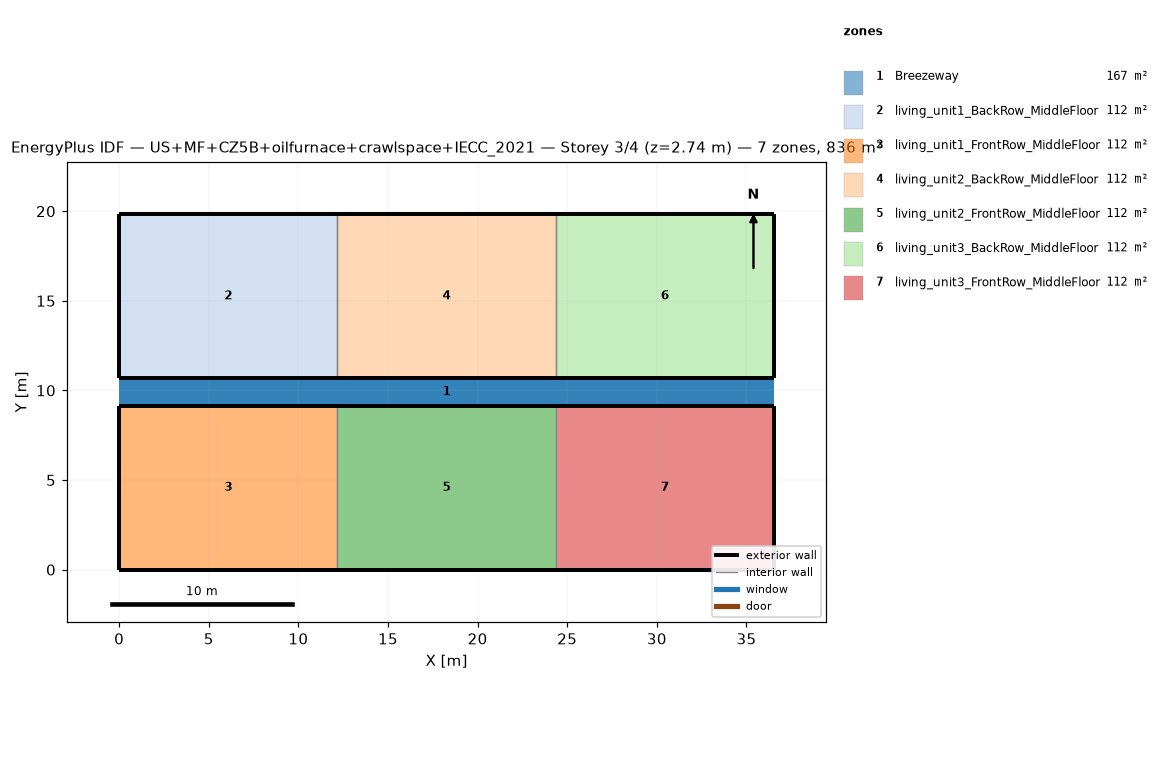
=== STOREY PLAN SPEC (per zone: floor XY polygon, exterior-wall plan segments, windows/doors) ===
zone 1: Breezeway  (167.0 m²)
  floor: (36.54, 9.16) (0.00, 9.16) (0.00, 10.68) (36.54, 10.68)
  floor: (36.54, 9.16) (0.00, 9.16) (0.00, 10.68) (36.54, 10.68)
  floor: (36.54, 9.16) (0.00, 9.16) (0.00, 10.68) (36.54, 10.68)
zone 2: living_unit1_BackRow_MiddleFloor  (111.5 m²)
  floor: (12.18, 10.68) (0.00, 10.68) (0.00, 19.84) (12.18, 19.84)
  exterior wall: (0.00, 10.68) – (12.18, 10.68)  [12.2 m]
  exterior wall: (12.18, 19.84) – (0.00, 19.84)  [12.2 m]
  exterior wall: (0.00, 19.84) – (0.00, 10.68)  [9.2 m]
  interior walls: 1
zone 3: living_unit1_FrontRow_MiddleFloor  (111.5 m²)
  floor: (12.18, 0.00) (0.00, 0.00) (0.00, 9.16) (12.18, 9.16)
  exterior wall: (0.00, 0.00) – (12.18, 0.00)  [12.2 m]
  exterior wall: (12.18, 9.16) – (0.00, 9.16)  [12.2 m]
  exterior wall: (0.00, 9.16) – (0.00, 0.00)  [9.2 m]
  interior walls: 1
zone 4: living_unit2_BackRow_MiddleFloor  (111.5 m²)
  floor: (24.36, 10.68) (12.18, 10.68) (12.18, 19.84) (24.36, 19.84)
  exterior wall: (12.18, 10.68) – (24.36, 10.68)  [12.2 m]
  exterior wall: (24.36, 19.84) – (12.18, 19.84)  [12.2 m]
  interior walls: 2
zone 5: living_unit2_FrontRow_MiddleFloor  (111.5 m²)
  floor: (24.36, 0.00) (12.18, 0.00) (12.18, 9.16) (24.36, 9.16)
  exterior wall: (12.18, 0.00) – (24.36, 0.00)  [12.2 m]
  exterior wall: (24.36, 9.16) – (12.18, 9.16)  [12.2 m]
  interior walls: 2
zone 6: living_unit3_BackRow_MiddleFloor  (111.5 m²)
  floor: (36.54, 10.68) (24.36, 10.68) (24.36, 19.84) (36.54, 19.84)
  exterior wall: (24.36, 10.68) – (36.54, 10.68)  [12.2 m]
  exterior wall: (36.54, 10.68) – (36.54, 19.84)  [9.2 m]
  exterior wall: (36.54, 19.84) – (24.36, 19.84)  [12.2 m]
  interior walls: 1
zone 7: living_unit3_FrontRow_MiddleFloor  (111.5 m²)
  floor: (36.54, 0.00) (24.36, 0.00) (24.36, 9.16) (36.54, 9.16)
  exterior wall: (24.36, 0.00) – (36.54, 0.00)  [12.2 m]
  exterior wall: (36.54, 0.00) – (36.54, 9.16)  [9.2 m]
  exterior wall: (36.54, 9.16) – (24.36, 9.16)  [12.2 m]
  interior walls: 1

=== DERIVED (storey summary) ===
Building: US+MF+CZ5B+oilfurnace+crawlspace+IECC_2021
Storey: 3 of 4  (floor level z = 2.74 m)
Storey gross floor area: 836.2 m²
Zones on this storey: 7
  - Breezeway: floor 167.0 m²
  - living_unit1_BackRow_MiddleFloor: floor 111.5 m²; exterior wall 33.5 m (86.9 m²); WWR 0.0%
  - living_unit1_FrontRow_MiddleFloor: floor 111.5 m²; exterior wall 33.5 m (86.9 m²); WWR 0.0%
  - living_unit2_BackRow_MiddleFloor: floor 111.5 m²; exterior wall 24.4 m (63.1 m²); WWR 0.0%
  - living_unit2_FrontRow_MiddleFloor: floor 111.5 m²; exterior wall 24.4 m (63.1 m²); WWR 0.0%
  - living_unit3_BackRow_MiddleFloor: floor 111.5 m²; exterior wall 33.5 m (86.9 m²); WWR 0.0%
  - living_unit3_FrontRow_MiddleFloor: floor 111.5 m²; exterior wall 33.5 m (86.9 m²); WWR 0.0%
Zone adjacency (shared interzone walls):
  - living_unit1_BackRow_MiddleFloor ↔ living_unit2_BackRow_MiddleFloor
  - living_unit1_FrontRow_MiddleFloor ↔ living_unit2_FrontRow_MiddleFloor
  - living_unit2_BackRow_MiddleFloor ↔ living_unit3_BackRow_MiddleFloor
  - living_unit2_FrontRow_MiddleFloor ↔ living_unit3_FrontRow_MiddleFloor